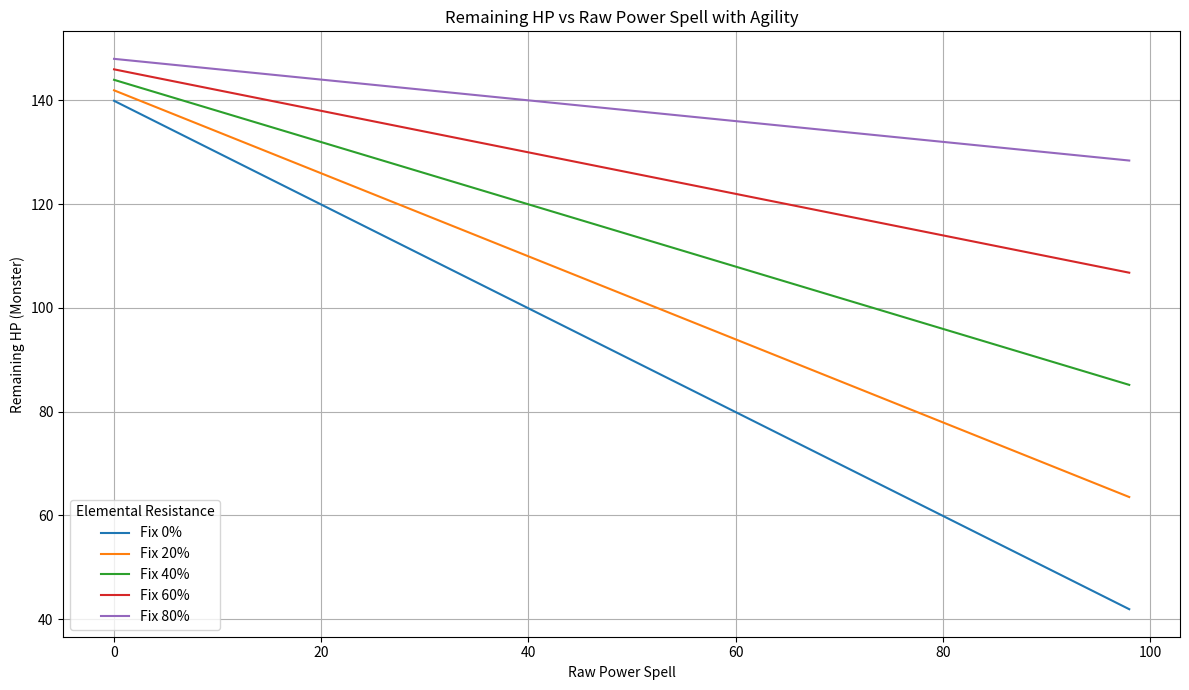

Source code (Python):
import numpy as np
import matplotlib.pyplot as plt

# Constantes
raw_power_spell = np.arange(0, 100, 2)
elemental_resistances = np.arange(0, 100, 20)  # Plus espacé pour lisibilité
attack_power = 100
defense_power = 50
agility = 30
ennemi_life = 150

# Formule de dommage simple
def compute_damage(raw_power_spell, elemental_resistance, attack_power=attack_power, defense_power=defense_power):
    raw = raw_power_spell + (attack_power - defense_power)
    damage = raw * (1 - elemental_resistance / 100)
    return damage




# Formule de dommage proportionnel à la vie
def compute_float_damage(raw_power_spell, elemental_resistance, attack_power=attack_power, defense_power=defense_power, life=ennemi_life):
    raw = (raw_power_spell / 100 * life) + (attack_power - defense_power)
    damage = raw * (1 - elemental_resistance / 100)
    return damage 


def loi_normale(x, mu=agility, sigma=1):
    """Calcul de la loi normale."""
    return (1 / (sigma * np.sqrt(2 * np.pi))) * np.exp(-0.5 * ((x - mu) / sigma) ** 2)


def compute_damage_with_agility(raw_power_spell, elemental_resistance, agility=agility):
    """Calcul des dommages en tenant compte de l'agilité."""
    # On suppose que l'agilité affecte la puissance d'attaque
    attack_power_with_agility = attack_power * (1 - loi_normale(agility))
    raw = raw_power_spell + (attack_power_with_agility - defense_power)
    damage = raw * (1 - elemental_resistance / 100)
    return damage



# Affichage des deux courbes
def plot_damage_curve():
    plt.figure(figsize=(12, 7))
    
    for res in elemental_resistances:
        # Courbe 1 : dommages fixes
        fixed_damage = compute_damage(raw_power_spell, elemental_resistance=res)
        hp_fixed = np.clip(ennemi_life - fixed_damage, 0, ennemi_life)
        plt.plot(raw_power_spell, hp_fixed, linestyle='-', label=f'Fix {res}%')

        # Courbe 2 : dommages proportionnels
        float_damage = compute_float_damage(raw_power_spell, elemental_resistance=res)
        hp_float = np.clip(ennemi_life - float_damage, 0, ennemi_life)
        plt.plot(raw_power_spell, hp_float, linestyle='--', label=f'Float {res}%')

    plt.title('Remaining HP vs Raw Power Spell')
    plt.xlabel('Raw Power Spell')
    plt.ylabel('Remaining HP (Monster)')
    plt.grid(True)
    plt.legend(title="Type & Elemental Resistance")
    plt.tight_layout()


def plot_damage_with_agility():
    plt.figure(figsize=(12, 7))
    
    for res in elemental_resistances:
        # Courbe avec agilité
        damage_with_agility = compute_damage_with_agility(raw_power_spell, elemental_resistance=res)
        hp_with_agility = np.clip(ennemi_life - damage_with_agility, 0, ennemi_life)
        plt.plot(raw_power_spell, hp_with_agility, linestyle='-', label=f'Fix {res}%')

    plt.title('Remaining HP vs Raw Power Spell with Agility')
    plt.xlabel('Raw Power Spell')
    plt.ylabel('Remaining HP (Monster)')
    plt.grid(True)
    plt.legend(title="Elemental Resistance")
    plt.tight_layout()


#plot_damage_curve()
plot_damage_with_agility()
plt.show()


